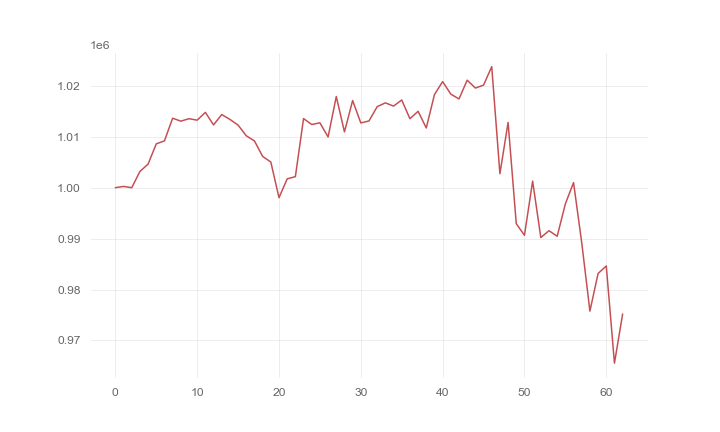

The data file committed next to this chart (first rows):
, 0
0, 1000000
1, 1000245
2, 999990
3, 1003179
4, 1004629
5, 1008602
6, 1009191
7, 1013638
8, 1013057
9, 1013541
10, 1013250
11, 1014781
12, 1012327
13, 1014352
14, 1013402
15, 1012277
16, 1010187
17, 1009179
18, 1006132
19, 1005036
20, 998033
21, 1001734
22, 1002156
23, 1013568
24, 1012394
25, 1012730
26, 1009949
27, 1017892
28, 1010952
29, 1017105
30, 1012706
31, 1013100
32, 1015902
33, 1016648
34, 1016013
35, 1017212
36, 1013535
37, 1014993
38, 1011717
39, 1018270
40, 1020820
41, 1018362
42, 1017420
43, 1021100
44, 1019555
45, 1020128
46, 1023753
47, 1002739
48, 1012803
49, 992928
50, 990649
51, 1001290
52, 990209
53, 991551
54, 990467
55, 996818
56, 1000999
57, 989199
58, 975765
59, 983155
... 3 more rows
